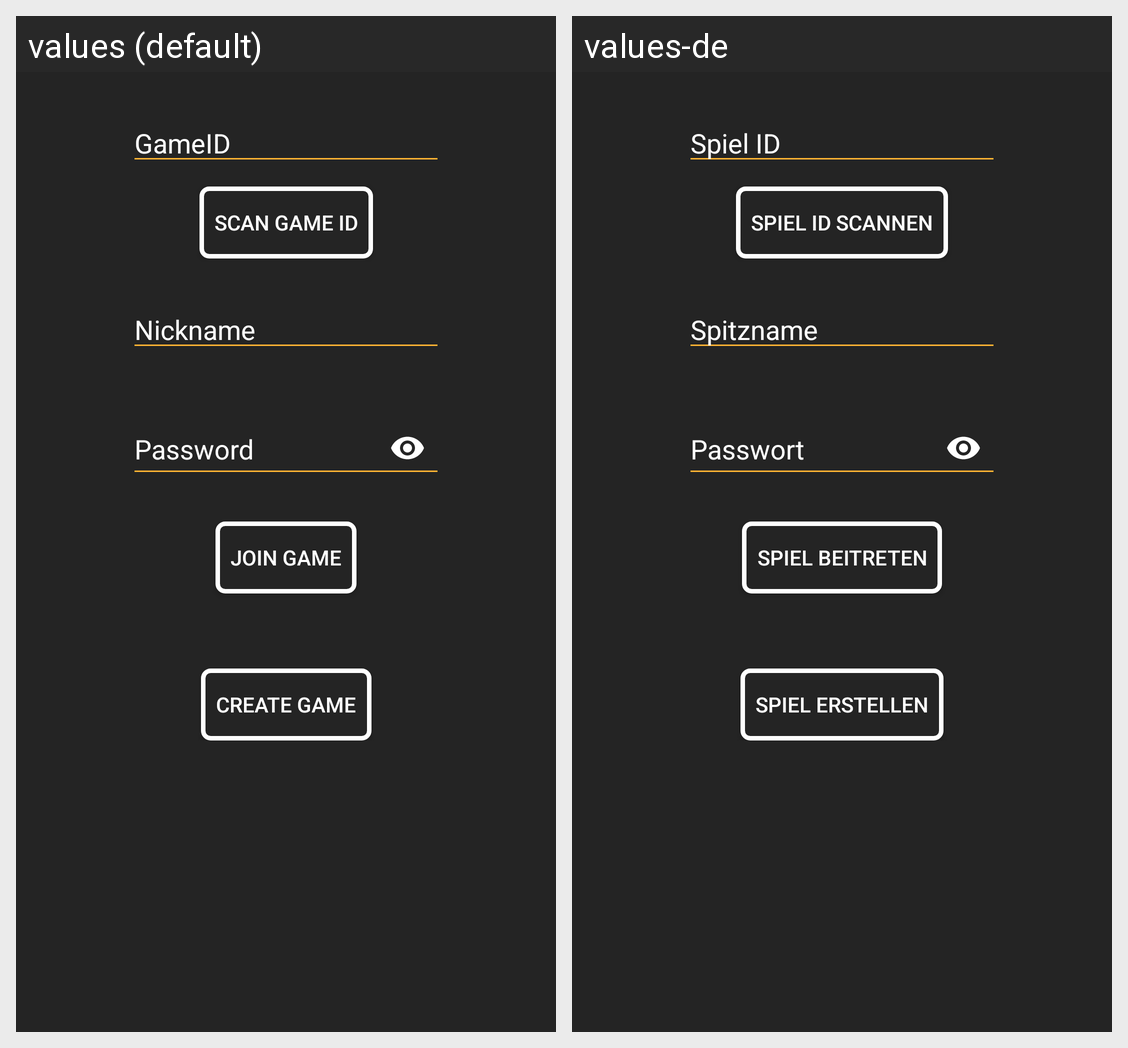

Here is an Android app screen in its default locale and in the app's own translations. Write out the translated-string differences for the strings that appear on this screen.
Android screen res/layout/content_join_game_activity.xml rendered under 2 locales, left to right: values (default), values-de. Device: Nexus 5 (rendered at 1080×1920; each locale shown at half size, 540×960, under a caption strip naming it); theme AppTheme.
Strings drawn on this screen, with the default value and each locale's value (text and hints the layout hard-codes, and strings that could not be matched under every locale, appear in the picture but are not listed):

hint_nickname
  values: Nickname
  values-de: Spitzname

hint_gameid
  values: GameID
  values-de: Spiel ID

button_join_game
  values: Join Game
  values-de: Spiel beitreten

button_create_game
  values: Create Game
  values-de: Spiel erstellen

button_scan_game_id
  values: Scan Game ID
  values-de: Spiel ID scannen

hint_password
  values: Password
  values-de: Passwort
